Run: headless pygame with SDL's dummy video driver; simulated clock (each Clock.tick advances the game by its frame time, no real sleeping); random seed 0; keys injected as events and as key.get_pressed() state; mouse plan: one left click at the window centre at the start of phase 2, then a move to the lower-right quarter at the start of phase 3.
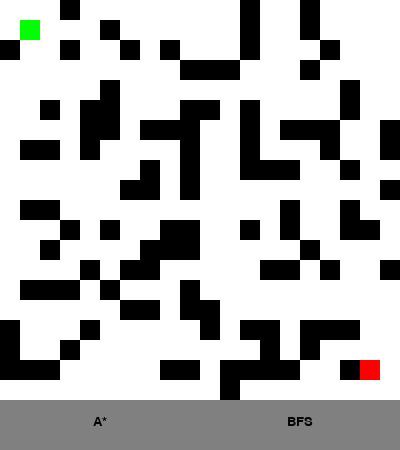
Frame 1 of 4 · flips 1–60 · no input
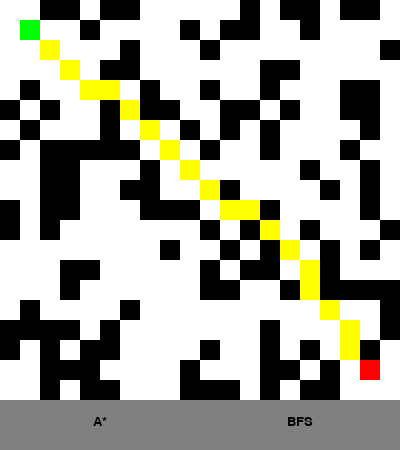
Frame 2 of 4 · flips 61–180 · clicked the window centre · tapped SPACE, RETURN · held RIGHT (→), D
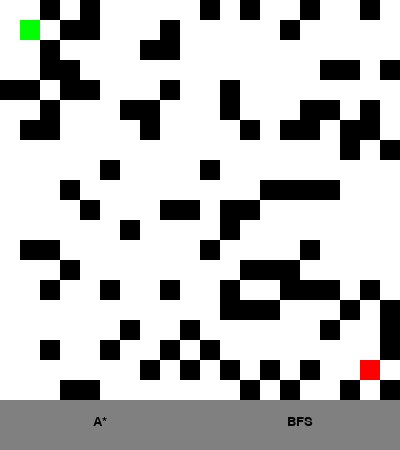
Frame 3 of 4 · flips 181–300 · moved the mouse to the lower-right quarter · held DOWN (↓), S
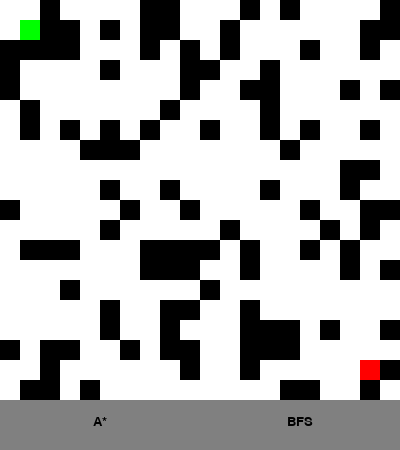
Frame 4 of 4 · flips 301–420 · held LEFT (←), A, UP (↑), W

The pygame program that drew these frames:

import pygame
import heapq
import random

# Define colors
BLACK = (0, 0, 0)
WHITE = (255, 255, 255)
GREEN = (0, 255, 0)
RED = (255, 0, 0)
BLUE = (0, 0, 255)
GRAY = (128, 128, 128)
YELLOW = (255, 255, 0)

# Set up the maze grid
maze_width = 20
maze_height = 20
maze = [[0 for _ in range(maze_width)] for _ in range(maze_height)]

# Initialize Pygame
pygame.init()

# Set up the display
cell_size = 20
screen_width = maze_width * cell_size
screen_height = maze_height * cell_size + 50
screen = pygame.display.set_mode((screen_width, screen_height))
pygame.display.set_caption("Maze Pathfinding")
clock = pygame.time.Clock()

# Fonts
font = pygame.font.Font(None, 24)

# Start and end points
start = (1, 1)
end = (maze_width - 2, maze_height - 2)

# Pathfinding algorithm
algorithm = "A*"

# Function to draw the maze
def draw_maze():
    for y in range(maze_height):
        for x in range(maze_width):
            color = WHITE if maze[y][x] == 0 else BLACK
            pygame.draw.rect(screen, color, (x * cell_size, y * cell_size, cell_size, cell_size))

def draw_buttons():
    button_font = pygame.font.Font(None, 20)
    a_star_button = button_font.render("A*", True, BLACK)
    bfs_button = button_font.render("BFS", True, BLACK)
    pygame.draw.rect(screen, GRAY, (0, screen_height - 50, screen_width // 2, 50))
    pygame.draw.rect(screen, GRAY, (screen_width // 2, screen_height - 50, screen_width // 2, 50))
    screen.blit(a_star_button, (screen_width // 4 - a_star_button.get_width() // 2, screen_height - 35))
    screen.blit(bfs_button, (3 * screen_width // 4 - bfs_button.get_width() // 2, screen_height - 35))

# Function to calculate Manhattan distance
def manhattan_distance(p1, p2):
    return abs(p1[0] - p2[0]) + abs(p1[1] - p2[1])

# Function to calculate the shortest path using A* algorithm
def a_star(start, end):
    open_list = []
    heapq.heappush(open_list, (0, start))
    came_from = {}
    g_score = {start: 0}
    f_score = {start: manhattan_distance(start, end)}

    while open_list:
        current = heapq.heappop(open_list)[1]

        if current == end:
            path = []
            while current in came_from:
                path.append(current)
                current = came_from[current]
            path.append(start)
            path.reverse()
            return path

        for dx, dy in [(0, -1), (0, 1), (-1, 0), (1, 0)]:
            neighbor = (current[0] + dx, current[1] + dy)
            if 0 <= neighbor[0] < maze_width and 0 <= neighbor[1] < maze_height and maze[neighbor[1]][neighbor[0]] == 0:
                tentative_g_score = g_score[current] + 1
                if neighbor not in g_score or tentative_g_score < g_score[neighbor]:
                    came_from[neighbor] = current
                    g_score[neighbor] = tentative_g_score
                    f_score[neighbor] = tentative_g_score + manhattan_distance(neighbor, end)
                    heapq.heappush(open_list, (f_score[neighbor], neighbor))

    return None

# Function to calculate the shortest path using BFS algorithm
def bfs(start, end):
    queue = [(start, [])]
    visited = set()

    while queue:
        current, path = queue.pop(0)
        if current == end:
            return path + [current]

        if current in visited:
            continue

        visited.add(current)

        for dx, dy in [(0, -1), (0, 1), (-1, 0), (1, 0)]:
            neighbor = (current[0] + dx, current[1] + dy)
            if 0 <= neighbor[0] < maze_width and 0 <= neighbor[1] < maze_height and maze[neighbor[1]][neighbor[0]] == 0:
                queue.append((neighbor, path + [current]))

    return None

# Define constants
DIAGONAL_COST = 1.4

# Function to calculate the shortest path using A* algorithm with diagonal movement
def a_star_diagonal(start, end):
    open_list = []
    heapq.heappush(open_list, (0, start))
    came_from = {}
    g_score = {start: 0}
    f_score = {start: manhattan_distance(start, end)}

    while open_list:
        current = heapq.heappop(open_list)[1]

        if current == end:
            path = []
            while current in came_from:
                path.append(current)
                current = came_from[current]
            path.append(start)
            path.reverse()
            return path

        for dx, dy in [(0, -1), (0, 1), (-1, 0), (1, 0), (-1, -1), (-1, 1), (1, -1), (1, 1)]:
            neighbor = (current[0] + dx, current[1] + dy)
            if 0 <= neighbor[0] < maze_width and 0 <= neighbor[1] < maze_height and maze[neighbor[1]][neighbor[0]] == 0:
                if dx == 0 or dy == 0:
                    new_g_score = g_score[current] + 1
                else:
                    new_g_score = g_score[current] + DIAGONAL_COST

                if neighbor not in g_score or new_g_score < g_score[neighbor]:
                    came_from[neighbor] = current
                    g_score[neighbor] = new_g_score
                    f_score[neighbor] = new_g_score + manhattan_distance(neighbor, end)
                    heapq.heappush(open_list, (f_score[neighbor], neighbor))

    return None

# Function to generate a random maze
def generate_maze(density):
    maze = [[0 for _ in range(maze_width)] for _ in range(maze_height)]
    for y in range(maze_height):
        for x in range(maze_width):
            if random.random() < density:
                maze[y][x] = 1
    maze[start[1]][start[0]] = 0
    maze[end[1]][end[0]] = 0
    return maze

# Main loop
running = True
drawing = False
density = 0.3
algorithm = "A* Diagonal"
maze = generate_maze(density)

# Pathfinding variables
current_algorithm = None
current_path = []

while running:
    # Handle events
    for event in pygame.event.get():
        if event.type == pygame.QUIT:
            running = False
        elif event.type == pygame.MOUSEBUTTONDOWN and event.button == 1:
            pos = pygame.mouse.get_pos()
            if pos[1] < screen_height - 50:
                x = pos[0] // cell_size
                y = pos[1] // cell_size
                if (x, y) == start or (x, y) == end:
                    drawing = True
                else:
                    maze[y][x] = 1 - maze[y][x]
        elif event.type == pygame.MOUSEBUTTONUP and event.button == 1:
            drawing = False
        elif event.type == pygame.KEYDOWN:
            if event.key == pygame.K_SPACE:
                maze = generate_maze(density)
                current_path = []
            elif event.key == pygame.K_UP:
                density = min(1, density + 0.05)
                maze = generate_maze(density)
                current_path = []
            elif event.key == pygame.K_DOWN:
                density = max(0, density - 0.05)
                maze = generate_maze(density)
                current_path = []
            elif event.key == pygame.K_RETURN:
                current_algorithm = a_star_diagonal if algorithm == "A* Diagonal" else a_star
                current_path = current_algorithm(start, end)

    # Update screen
    screen.fill(WHITE)
    draw_maze()
    draw_buttons()

    # Draw current path
    if current_path:
        for x, y in current_path:
            pygame.draw.rect(screen, YELLOW, (x * cell_size, y * cell_size, cell_size, cell_size))

    pygame.draw.rect(screen, GREEN, (start[0] * cell_size, start[1] * cell_size, cell_size, cell_size))
    pygame.draw.rect(screen, RED, (end[0] * cell_size, end[1] * cell_size, cell_size, cell_size))

    pygame.display.flip()
    clock.tick(30)

pygame.quit()
